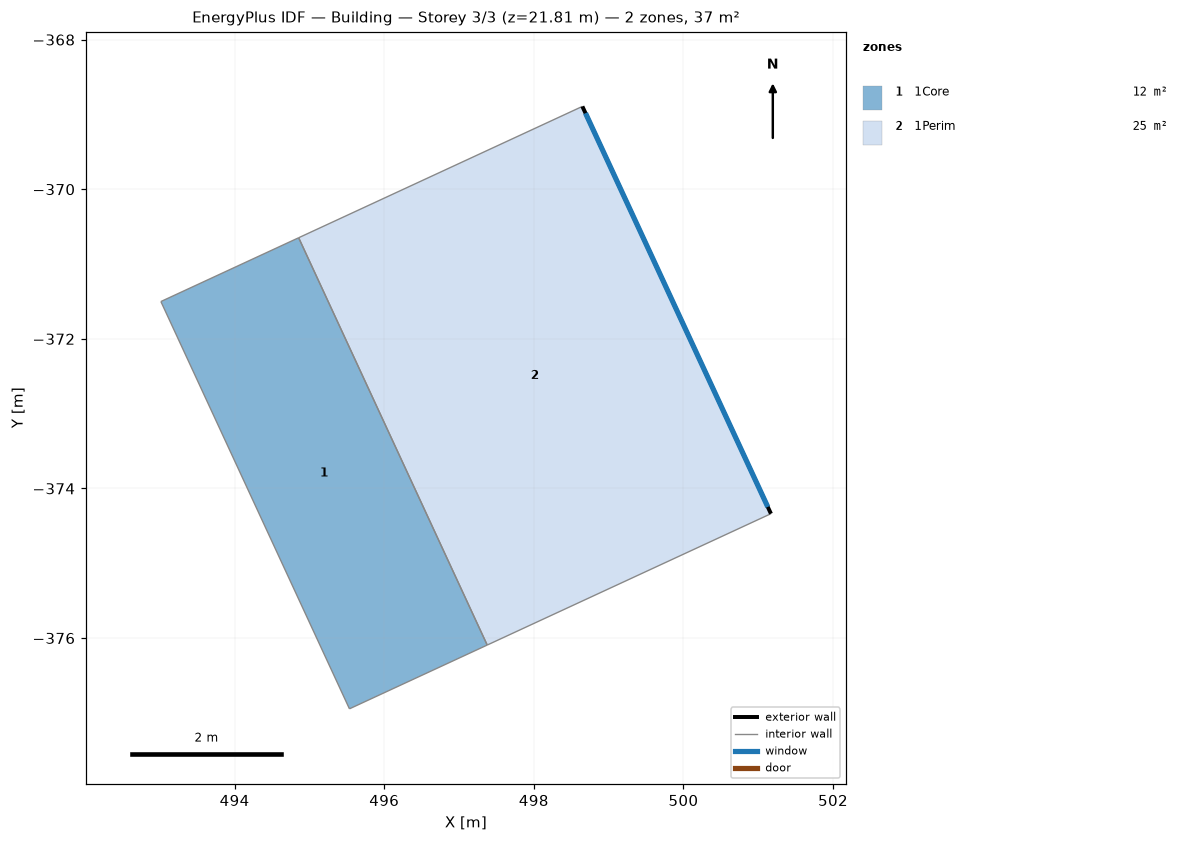
=== STOREY PLAN SPEC (per zone: floor XY polygon, exterior-wall plan segments, windows/doors) ===
zone 1: 1Core  (12.2 m²)
  floor: (497.38, -376.09) (495.54, -376.95) (493.01, -371.50) (494.86, -370.65)
  interior walls: 4
zone 2: 1Perim  (25.1 m²)
  floor: (501.17, -374.34) (497.38, -376.09) (494.86, -370.65) (498.65, -368.89)
  exterior wall: (498.65, -368.89) – (501.17, -374.34)  [6.0 m]
    window: (498.69, -368.98) – (501.13, -374.25)  [15.7 m²]
  interior walls: 3

=== DERIVED (storey summary) ===
Building: Building
Storey: 3 of 3  (floor level z = 21.81 m)
Storey gross floor area: 37.3 m²
Zones on this storey: 2
  - 1Core: floor 12.2 m²
  - 1Perim: floor 25.1 m²; exterior wall 6.0 m (26.2 m²); 1 window(s) 15.7 m²; WWR 60.0%
Zone adjacency (shared interzone walls):
  - 1Core ↔ 1Perim